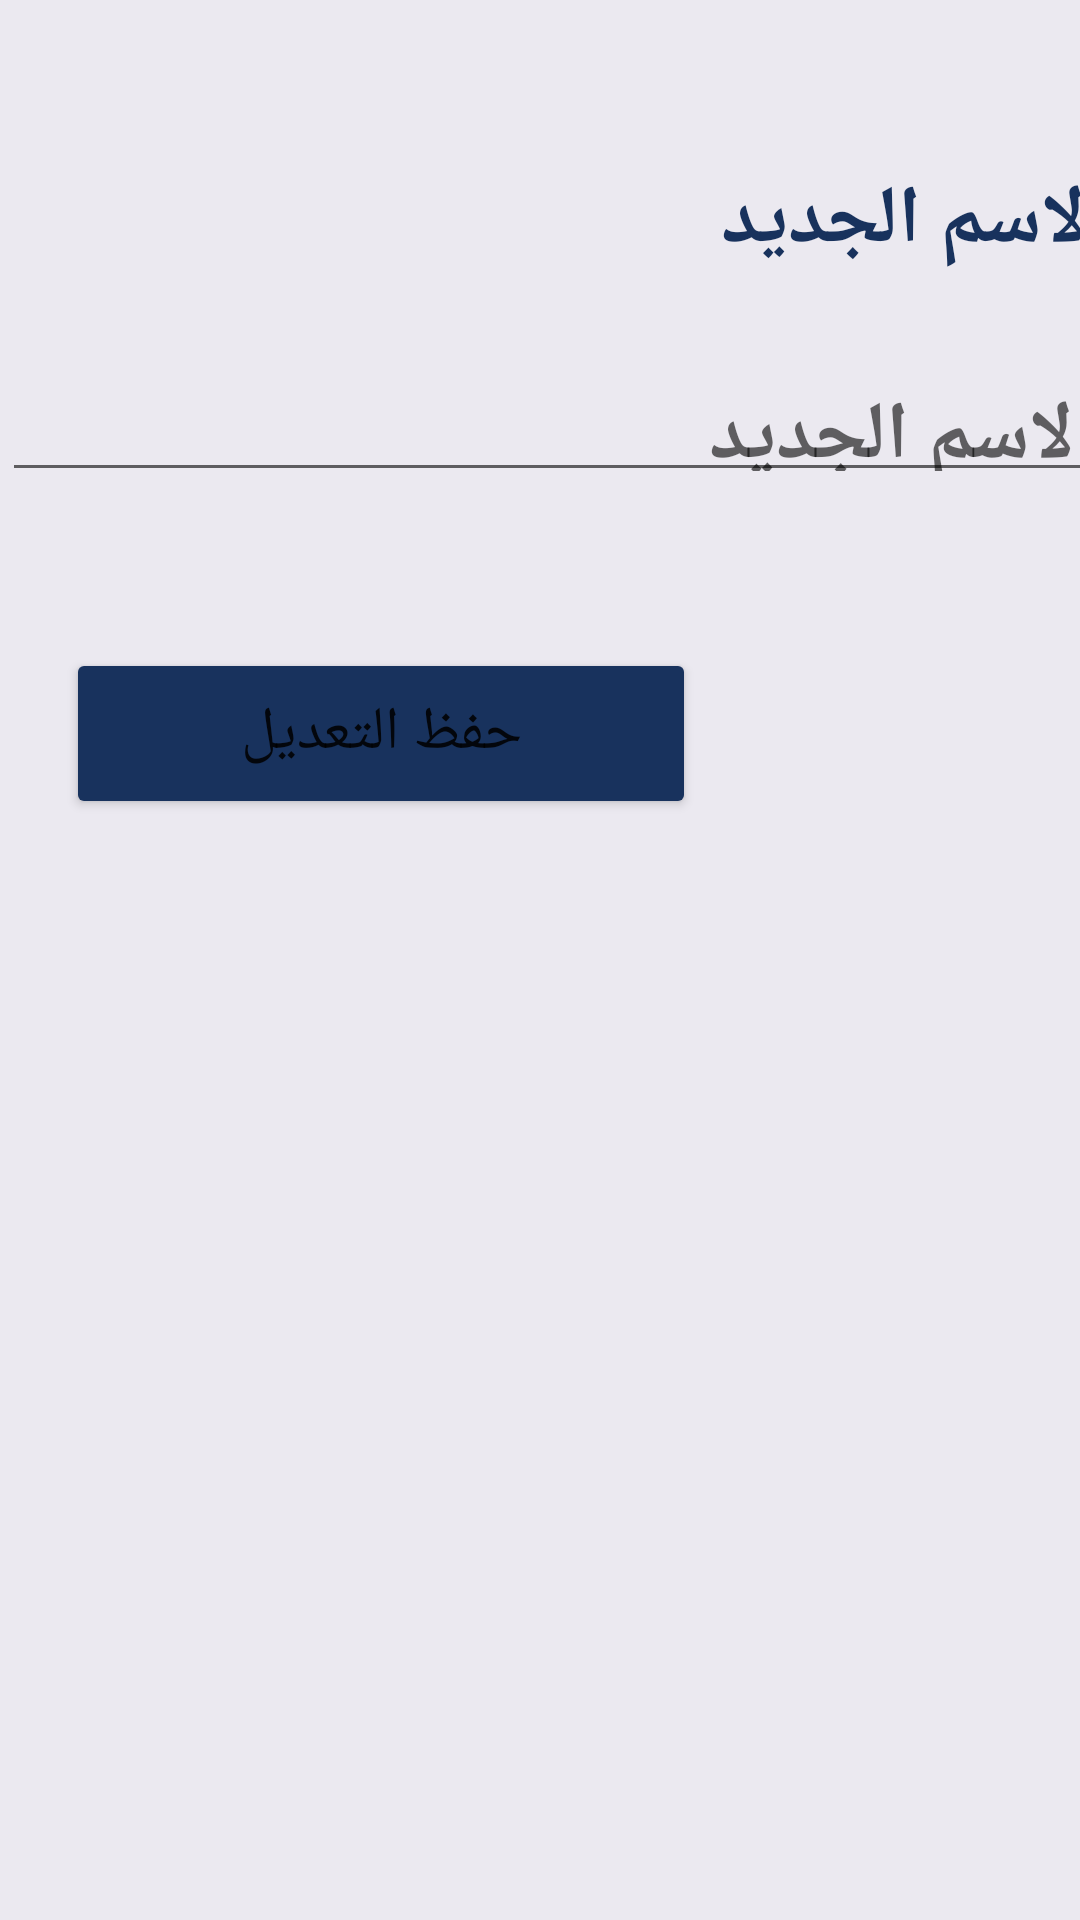

Android layout source for this screen:
<!-- AndroidManifest.xml: application theme Theme.GraduationProject -->
<!-- res/layout/activity_change_name.xml -->
<?xml version="1.0" encoding="utf-8"?>
<androidx.constraintlayout.widget.ConstraintLayout xmlns:android="http://schemas.android.com/apk/res/android"
    xmlns:app="http://schemas.android.com/apk/res-auto"
    xmlns:tools="http://schemas.android.com/tools"
    android:layout_width="match_parent"
    android:layout_height="match_parent"
    android:background="@color/zumthor"
    tools:context=".ChangeName">



    <TextView
        android:id="@+id/NewName"
        android:layout_width="369dp"
        android:layout_height="47dp"
        android:layout_marginTop="55dp"
        android:fontFamily="sans-serif-condensed"
        android:gravity="right"
        android:text="الاسم الجديد"
        android:textColor="@color/blue"
        android:layout_marginLeft="10dp"
        android:textSize="27dp"
        android:textStyle="normal|bold"
        app:layout_constraintEnd_toEndOf="parent"
        app:layout_constraintStart_toStartOf="parent"
        app:layout_constraintTop_toTopOf="parent"/>

    <EditText
        android:id="@+id/editTextName"
        android:layout_width="369dp"
        android:layout_height="47dp"
        android:layout_marginTop="15dp"
        android:fontFamily="sans-serif-condensed"
        android:gravity="right"
        android:hint="الاسم الجديد"
        android:textColor="@color/blue"
        android:layout_marginLeft="10dp"
        android:textSize="27dp"
        android:textStyle="normal|bold"
        app:layout_constraintEnd_toEndOf="parent"
        app:layout_constraintStart_toStartOf="parent"
        app:layout_constraintTop_toBottomOf="@+id/NewName"/>

    <Button
        android:id="@+id/save_Button"
        android:layout_width="210dp"
        android:layout_height="57dp"
        android:layout_marginTop="52dp"
        android:backgroundTint="@color/blue"
        android:onClick="btnClkChange"
        android:text="حفظ التعديل"
        android:textSize="20dp"
        app:layout_constraintEnd_toEndOf="parent"
        app:layout_constraintHorizontal_bias="0.146"
        app:layout_constraintStart_toStartOf="parent"
        app:layout_constraintTop_toBottomOf="@+id/editTextName" />

</androidx.constraintlayout.widget.ConstraintLayout>
<!-- resources referenced by this layout -->
<resources>
  <color name="blue">#18325D</color>
  <color name="zumthor">#EBE9F0</color>
  <style name="Theme.GraduationProject" parent="Theme.MaterialComponents.DayNight.DarkActionBar">
          
          <item name="colorPrimary">@color/blue</item>
          <item name="colorPrimaryVariant">@color/blue</item>
          <item name="colorOnPrimary">@color/white</item>
          
          <item name="colorSecondary">@color/teal_200</item>
          <item name="colorSecondaryVariant">@color/teal_700</item>
          <item name="colorOnSecondary">@color/black</item>
          
          <item name="android:statusBarColor" tools:targetApi="l">?attr/colorPrimaryVariant</item>
          
      </style>
  <color name="white">#FFFFFFFF</color>
  <color name="teal_200">#FF03DAC5</color>
  <color name="teal_700">#FF018786</color>
  <color name="black">#FF000000</color>
</resources>
